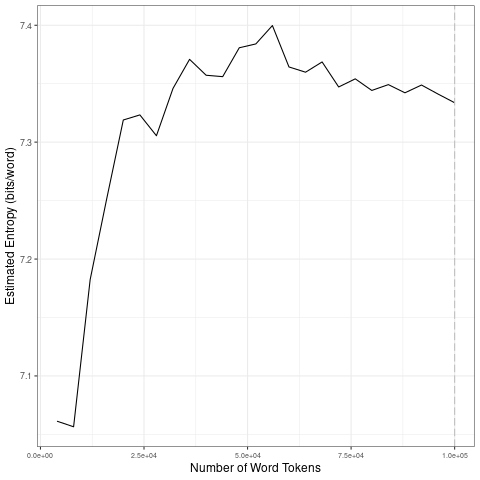

The file beside this chart, header and first rows:
file, entropy.Corpus.Size, entropy.Entropy, sd.Corpus.Size, sd.SD
data/covid-clean/2020_by_en/2020-08-17_t…, 4000, 7.061, 20000, 0.1158
data/covid-clean/2020_by_en/2020-08-17_t…, 8000, 7.056, 40000, 0.02624
data/covid-clean/2020_by_en/2020-08-17_t…, 12000, 7.182, 60000, 0.01719
data/covid-clean/2020_by_en/2020-08-17_t…, 16000, 7.252, 80000, 0.009825
data/covid-clean/2020_by_en/2020-08-17_t…, 20000, 7.319, 1e+05, 0.006396
data/covid-clean/2020_by_en/2020-08-17_t…, 24000, 7.323, 20000, 0.1158
data/covid-clean/2020_by_en/2020-08-17_t…, 28000, 7.305, 40000, 0.02624
data/covid-clean/2020_by_en/2020-08-17_t…, 32000, 7.346, 60000, 0.01719
data/covid-clean/2020_by_en/2020-08-17_t…, 36000, 7.371, 80000, 0.009825
data/covid-clean/2020_by_en/2020-08-17_t…, 40000, 7.357, 1e+05, 0.006396
data/covid-clean/2020_by_en/2020-08-17_t…, 44000, 7.356, 20000, 0.1158
data/covid-clean/2020_by_en/2020-08-17_t…, 48000, 7.381, 40000, 0.02624
data/covid-clean/2020_by_en/2020-08-17_t…, 52000, 7.384, 60000, 0.01719
data/covid-clean/2020_by_en/2020-08-17_t…, 56000, 7.4, 80000, 0.009825
data/covid-clean/2020_by_en/2020-08-17_t…, 60000, 7.364, 1e+05, 0.006396
data/covid-clean/2020_by_en/2020-08-17_t…, 64000, 7.36, 20000, 0.1158
data/covid-clean/2020_by_en/2020-08-17_t…, 68000, 7.369, 40000, 0.02624
data/covid-clean/2020_by_en/2020-08-17_t…, 72000, 7.347, 60000, 0.01719
data/covid-clean/2020_by_en/2020-08-17_t…, 76000, 7.354, 80000, 0.009825
data/covid-clean/2020_by_en/2020-08-17_t…, 80000, 7.344, 1e+05, 0.006396
data/covid-clean/2020_by_en/2020-08-17_t…, 84000, 7.349, 20000, 0.1158
data/covid-clean/2020_by_en/2020-08-17_t…, 88000, 7.342, 40000, 0.02624
data/covid-clean/2020_by_en/2020-08-17_t…, 92000, 7.349, 60000, 0.01719
data/covid-clean/2020_by_en/2020-08-17_t…, 96000, 7.341, 80000, 0.009825
data/covid-clean/2020_by_en/2020-08-17_t…, 1e+05, 7.334, 1e+05, 0.006396
